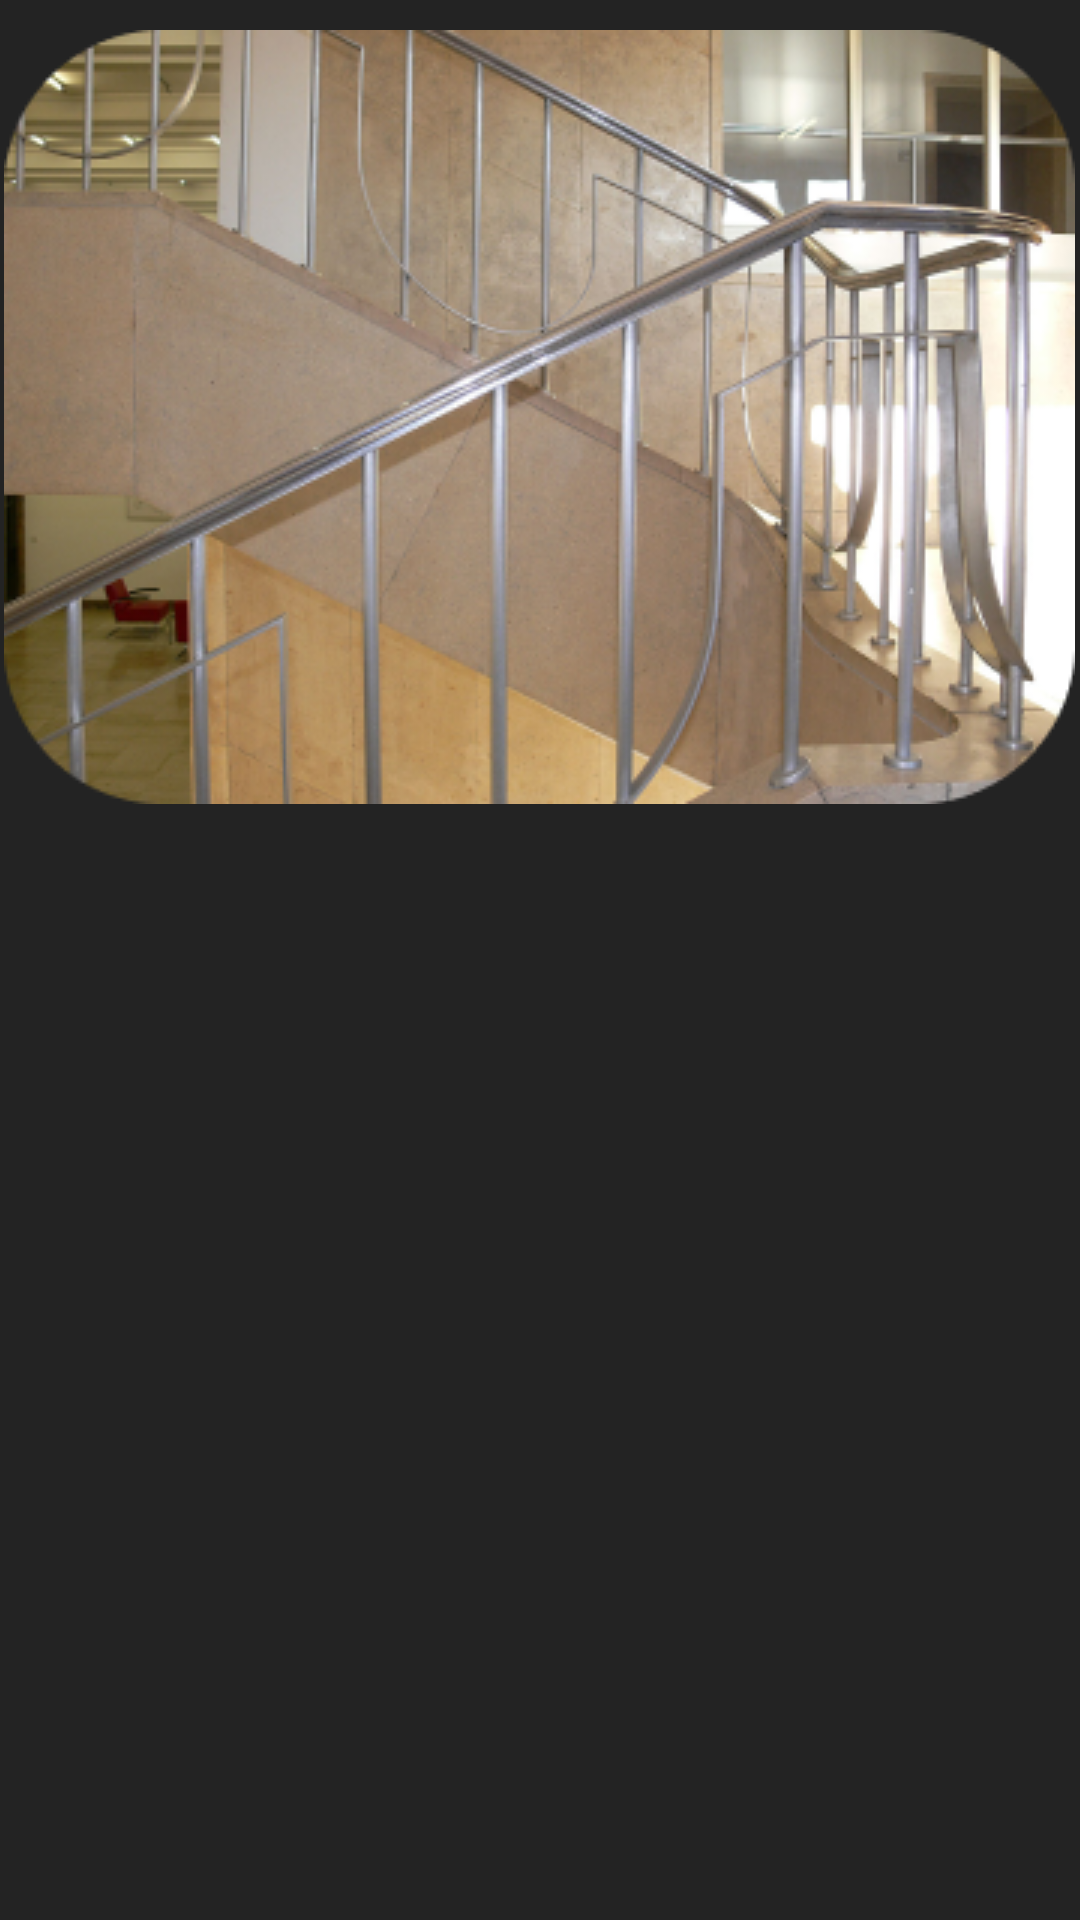

Reconstruct the res/layout file that produces this screen, plus the resources it refers to.
<!-- AndroidManifest.xml: application theme Theme.AlumPerilaApp -->
<!-- res/layout/img_home_item.xml -->
<?xml version="1.0" encoding="utf-8"?>
<LinearLayout xmlns:android="http://schemas.android.com/apk/res/android"
    xmlns:app="http://schemas.android.com/apk/res-auto"
    android:layout_width="match_parent"
    android:layout_height="wrap_content"
    android:background="@color/dark_grey"
    android:gravity="center_horizontal">
    <ImageView
        android:id="@+id/imgPerila"
        android:layout_width="wrap_content"
        android:layout_height="wrap_content"
        android:layout_marginTop="10dp"
        android:layout_marginBottom="10dp"
        app:srcCompat="@drawable/image1" />
</LinearLayout>
<!-- resources referenced by this layout -->
<resources>
  <color name="dark_grey">#232323</color>
  <!-- drawable image1: png bitmap (drawable, 178651 bytes) -->
  <style name="Theme.AlumPerilaApp" parent="Theme.MaterialComponents.DayNight.NoActionBar">
          
          <item name="colorPrimary">@color/red</item>
          <item name="colorPrimaryVariant">@color/dark_grey</item>
          <item name="colorOnPrimary">@color/white</item>
          
          <item name="colorSecondary">@color/teal_200</item>
          <item name="colorSecondaryVariant">@color/teal_700</item>
          <item name="colorOnSecondary">@color/black</item>
          
          <item name="android:statusBarColor">?attr/colorPrimaryVariant</item>
          
          <item name="windowActionBar">false</item>
          <item name="windowNoTitle">true</item>
          <item name="android:textColorPrimary">@color/white</item>
      </style>
  <color name="red">#BE0606</color>
  <color name="white">#FFFFFFFF</color>
  <color name="teal_200">#FF03DAC5</color>
  <color name="teal_700">#FF018786</color>
  <color name="black">#FF000000</color>
</resources>
